Run: headless pygame with SDL's dummy video driver; simulated clock (each Clock.tick advances the game by its frame time, no real sleeping); random seed 0; keys injected as events and as key.get_pressed() state; mouse plan: one left click at the window centre at the start of phase 2, then a move to the lower-right quarter at the start of phase 3.
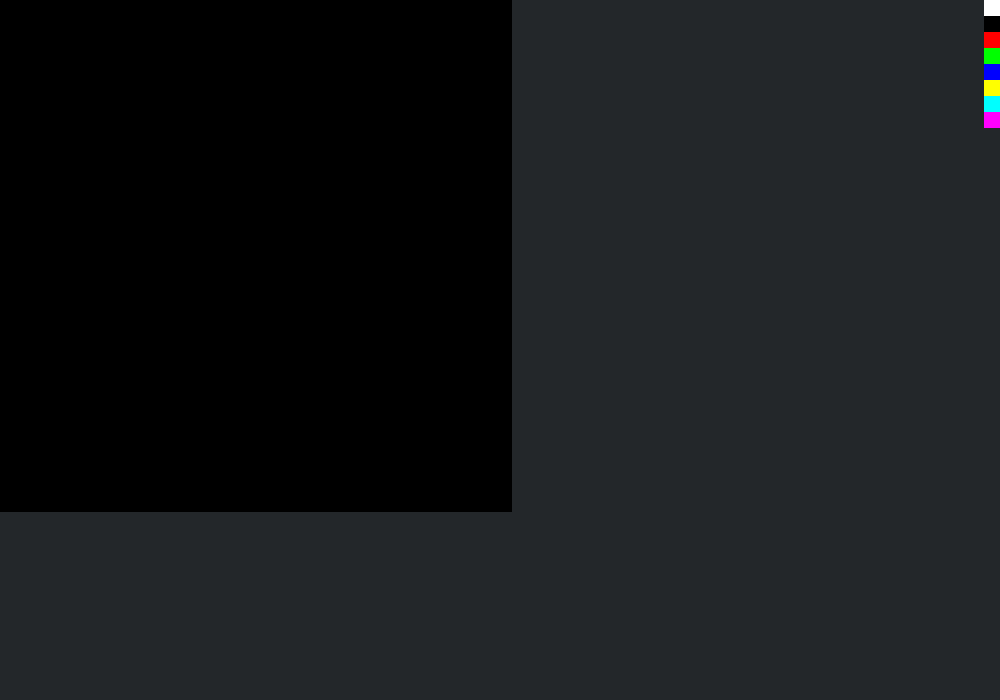
Frame 1 of 4 · flips 1–60 · no input
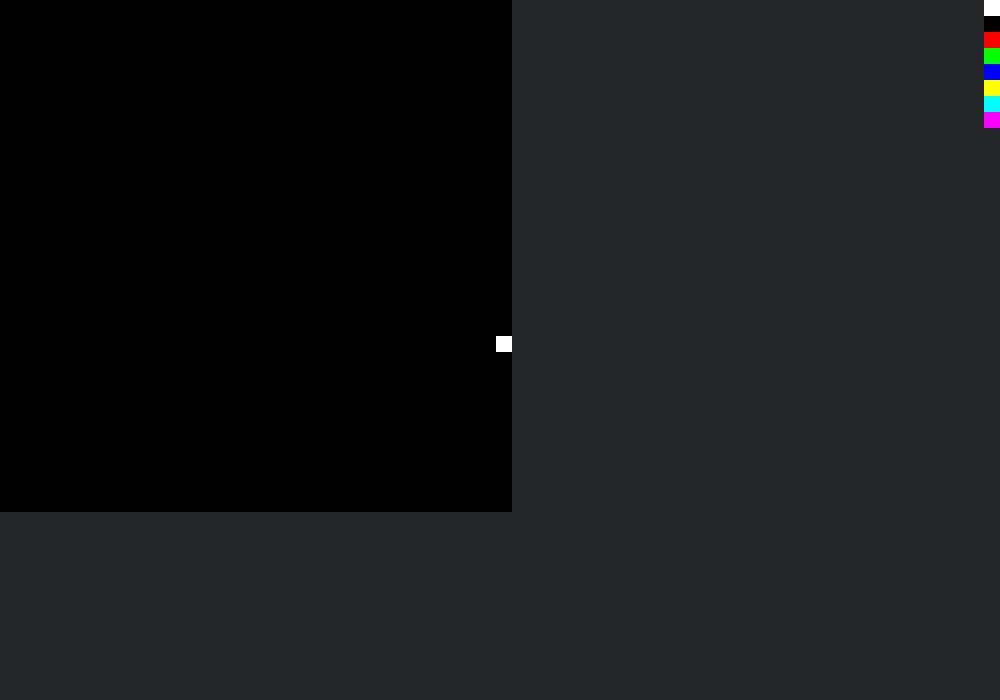
Frame 2 of 4 · flips 61–180 · clicked the window centre · tapped SPACE, RETURN · held RIGHT (→), D
Frame 3 of 4 · flips 181–300 · moved the mouse to the lower-right quarter · held DOWN (↓), S · screen unchanged from frame 2, image omitted
Frame 4 of 4 · flips 301–420 · held LEFT (←), A, UP (↑), W · screen unchanged from frame 3, image omitted

The pygame program that drew these frames:

import pygame
import sys
pygame.init()
pygame.font.init()


pxl = 16
class color(object):
	red = 0
	green = 0
	blue = 0
	def __init__(self,red,green,blue):
		self.red = red
		self.green = green
		self.blue = blue

class win(object):
	scr = None
	width = 0
	height = 0
	def __init__(self,width,height):
		self.width = width
		self.height = height
		self.scr = pygame.display.set_mode((width,height))
screen = win(1000,700)
class grid(object):
	grid = {}
	fg = color(255,255,255)
	bg = color(255,255,255)
	width = 0
	height = 0
	def __init__(self,width,height,c):
		self.bg = c
		self.width = width
		self.height = height
		for x in range(width):
			for y in range(height):
				self.grid[str(x)+","+str(y)] = self.bg
	def get(self,x,y):
		if (self.grid[str(x)+","+str(y)] != None):
			return self.grid[str(x)+","+str(y)]
	def get_tuple(self,x,y):
		if (self.grid[str(x)+","+str(y)] != None):
			c =  self.grid[str(x)+","+str(y)]
			return (c.red,c.green,c.blue)
	def set(self,x,y,c):
		self.grid[str(x)+","+str(y)] = self.fg
g = grid(32,32,color(0,0,0))
cps = [color(255,255,255),color(0,0,0),color(255,0,0),color(0,255,0),color(0,0,255),color(255,255,0),color(0,255,255),color(255,0,255)]
cps0 = [color(160,160,160),color(0,72,184),color(8,48,224),color(88,24,216),color(160,8,168),color(208,0,88),color(208,16,0),color(160,32,0),color(8,88,0),color(0,104,0),color(0,104,16),color(0,96,112)]
cps1 = [color(160,160,160),color(0,72,184),color(8,48,224),color(88,24,216),color(160,8,168),color(208,0,88),color(208,16,0),color(160,32,0),color(8,88,0),color(0,104,0),color(0,104,16),color(0,96,112)]
cps2 = [color(160,160,160),color(0,72,184),color(8,48,224),color(88,24,216),color(160,8,168),color(208,0,88),color(208,16,0),color(160,32,0),color(8,88,0),color(0,104,0),color(0,104,16),color(0,96,112)]
cps3 = [color(160,160,160),color(0,72,184),color(8,48,224),color(88,24,216),color(160,8,168),color(208,0,88),color(208,16,0),color(160,32,0),color(8,88,0),color(0,104,0),color(0,104,16),color(0,96,112)]
while True:

	for event in pygame.event.get():
		if event.type == (pygame.QUIT):
			print("Exiting!")
			sys.exit()
			quit()


		elif event.type == pygame.MOUSEBUTTONDOWN:
			if event.button == 1:
				print(event.pos)
				if(event.pos[0] <= 512-8):
					if(event.pos[1] <= 512):
						print("Paint")
						print(str(int(event.pos[0]/32))+", "+str(int(event.pos[1]/32)))
						g.set(int(event.pos[0]/pxl),int(event.pos[1]/pxl),color(255,255,255))
				if(event.pos[0] >= screen.width-16):
					if(event.pos[1] <= screen.width):
						if (event.pos[1]/16 <= len(cps)):
							g.fg = cps[int(event.pos[1]/16)]
						else:
							g.fg = color(0,0,0)
			elif(event.button == 4):
				pxl = pxl*2
			elif(event.button == 5):
				if pxl > 1:
					pxl = pxl/2
			else:
				print (event.button)
	pygame.draw.rect(screen.scr,(35,39,42),pygame.Rect(0,0,screen.width,screen.height))
	for x in range(int(g.width)):
		for y in range(int(g.height)):
			c = g.get_tuple(x,y)
			pygame.draw.rect(screen.scr, c, pygame.Rect(x*pxl,y*pxl,1*pxl,1*pxl))

	c = 0
	for x in range(int(pxl/8)):
		for y in range(int(screen.width/8)):
			if c in range(len(cps)):
				pygame.draw.rect(screen.scr,(cps[c].red,cps[c].green,cps[c].blue) , pygame.Rect(screen.width-16,y*16,1*16,1*16))
			c+=1

	pygame.display.update()
	#print("update")
